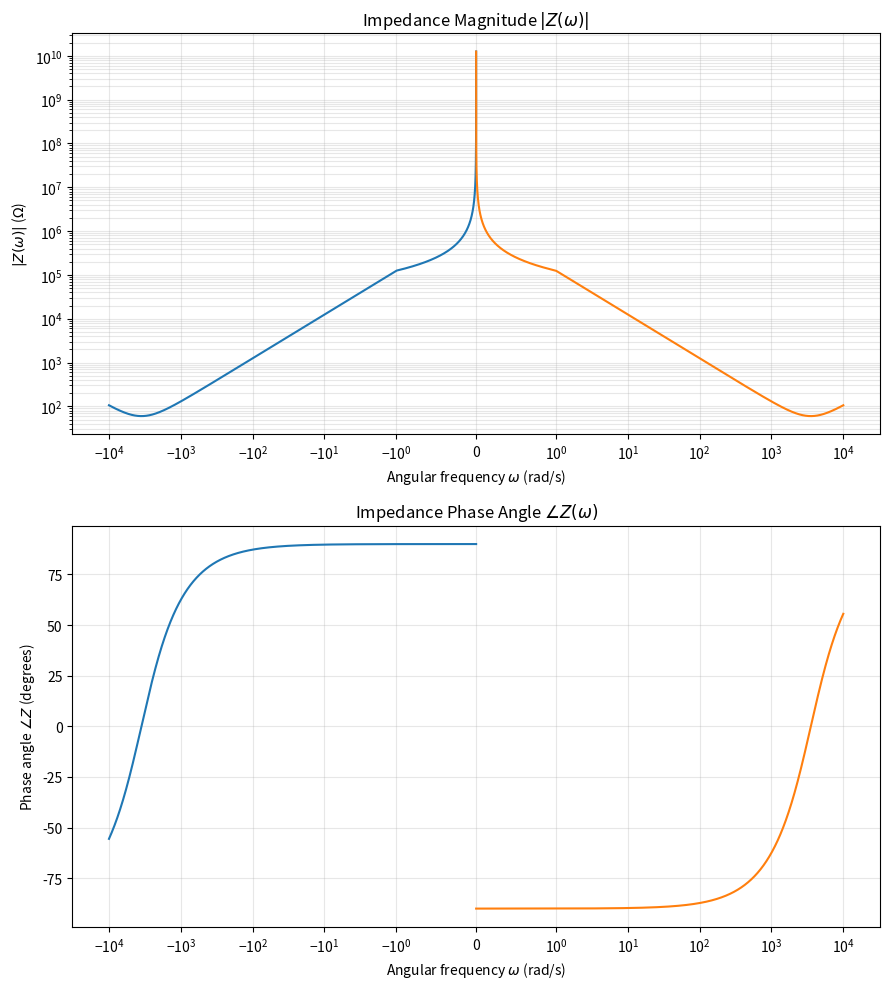

Write Python code to recreate this figure.
import numpy as np
import matplotlib.pyplot as plt

# Given values
R = 60
L = 0.01
C = 8e-6

# Positive and negative angular frequencies
w_pos = np.logspace(-5, 4, 5000)
w_neg = -w_pos[::-1]

# Impedance
Z_pos = R + 1j * (L*w_pos - 1/(C*w_pos))
Z_neg = R + 1j * (L*w_neg - 1/(C*w_neg))

# Magnitude
Zmag_pos = np.abs(Z_pos)
Zmag_neg = np.abs(Z_neg)

# Phase angle in degrees
angle_pos = np.angle(Z_pos, deg=True)
angle_neg = np.angle(Z_neg, deg=True)

# Create subplots
fig, ax = plt.subplots(2, 1, figsize=(9, 10))

# ---------------- MAGNITUDE ----------------
ax[0].plot(w_neg, Zmag_neg)
ax[0].plot(w_pos, Zmag_pos)

ax[0].set_xscale('symlog', linthresh=1)
ax[0].set_yscale('log')

ax[0].set_xlabel(r'Angular frequency $\omega$ (rad/s)')
ax[0].set_ylabel(r'$|Z(\omega)|$ ($\Omega$)')
ax[0].set_title(r'Impedance Magnitude $|Z(\omega)|$')
ax[0].grid(True, which='both', alpha=0.3)

# ---------------- PHASE ANGLE ----------------
ax[1].plot(w_neg, angle_neg)
ax[1].plot(w_pos, angle_pos)

ax[1].set_xscale('symlog', linthresh=1)

ax[1].set_xlabel(r'Angular frequency $\omega$ (rad/s)')
ax[1].set_ylabel(r'Phase angle $\angle Z$ (degrees)')
ax[1].set_title(r'Impedance Phase Angle $\angle Z(\omega)$')
ax[1].grid(True, which='both', alpha=0.3)

plt.tight_layout()

# Save the graph
plt.savefig('impedance_magnitude_phase.png', dpi=300)
